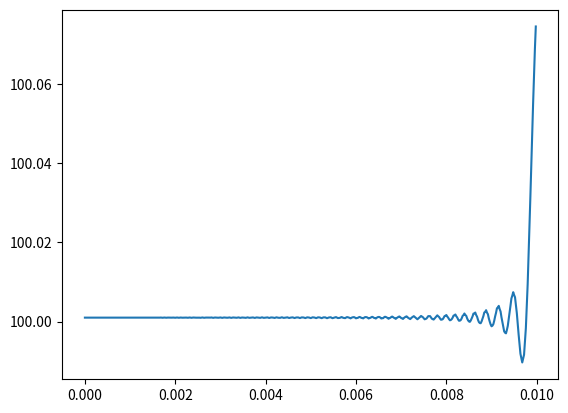

Source code (Python):
import matplotlib.pyplot as plt
import math as mt
import numpy as np
from matplotlib.animation import FuncAnimation 

# Constante waardes 
C = 7 * 10**-9
rho = 1060
A = np.pi * 0.0004**2
print(np.sqrt(A/rho/C)) # v = 0,26 m/s
N = 500
dx = 0.01/N

dt = 0.001/0.26  /N


# initiele condities
P_start = []
for i in np.arange(0, 0.01, 0.01/N):
    p = 40 * np.exp(-(i**2 / 0.002**2)) + 80
    P_start.append(p)


Q_start = []
for i in range(0, N):
    Q_start.append(0)



def bepaal_dqdx(Q_lijst):
    dqdx_lijst = []
    for i, flow in enumerate(Q_lijst): 
    
        if i == 0:
            dqdx = (Q_lijst[i+1] - Q_lijst[i]) / dx

        elif i == len(Q_lijst)-1:
            dqdx = (Q_lijst[i] - Q_lijst[i-1]) / dx

        else:
            dqdx = (Q_lijst[i+1] - Q_lijst[i-1]) / 2 / dx

        dqdx_lijst.append(dqdx)

    return dqdx_lijst


def bepaal_P(Q_lijst, P_lijst):
    dqdx_lijst = bepaal_dqdx(Q_lijst)
    P_lijst2 = []

    for i in range (len(dqdx_lijst)):
        dpdt = dqdx_lijst[i]/-C
        P = P_lijst[i] + dpdt * dt
        P_lijst2.append(P)


    
    return P_lijst2


def bepaal_dpdx(Q_lijst, P_lijst):
    P_lijst2 = bepaal_P(Q_lijst, P_lijst)
    dpdx_lijst = []
    for i, flow in enumerate(P_lijst2):  
    
        if i == 0:
            dpdx = (P_lijst2[i+1] - P_lijst2[i]) / dx

        elif i == len(Q_lijst)-1:
            dpdx = (P_lijst2[i] - P_lijst2[i-1]) / dx

        else:
            dpdx = (P_lijst2[i+1] - P_lijst2[i-1]) / 2 / dx

        dpdx_lijst.append(dpdx)

    return dpdx_lijst




def bepaal_Q(Q_lijst, P_lijst):
    dpdx_lijst = bepaal_dpdx(Q_lijst, P_lijst)
    Q_lijst2 = []

    for i in range (len(dpdx_lijst)):
        dqdt = dpdx_lijst[i] *A / -rho
        
        Q = Q_lijst[i] + dqdt * dt
        Q_lijst2.append(Q)
    
    return Q_lijst2


P = [P_start]
plaats = []
for i in range(0, N):
    plaats.append(i * dx)

for t in range(0,10*N):
    p = bepaal_P(Q_start, P_start)
    q = bepaal_Q(Q_start, P_start)

    if t%100 == 0:
        plt.plot(plaats, P_start)
        plt.draw()
        plt.pause(0.01)
        plt.clf()

    P_start = p
    Q_start = q
    
    P.append(p)

plt.plot(plaats, P_start)
plt.show()